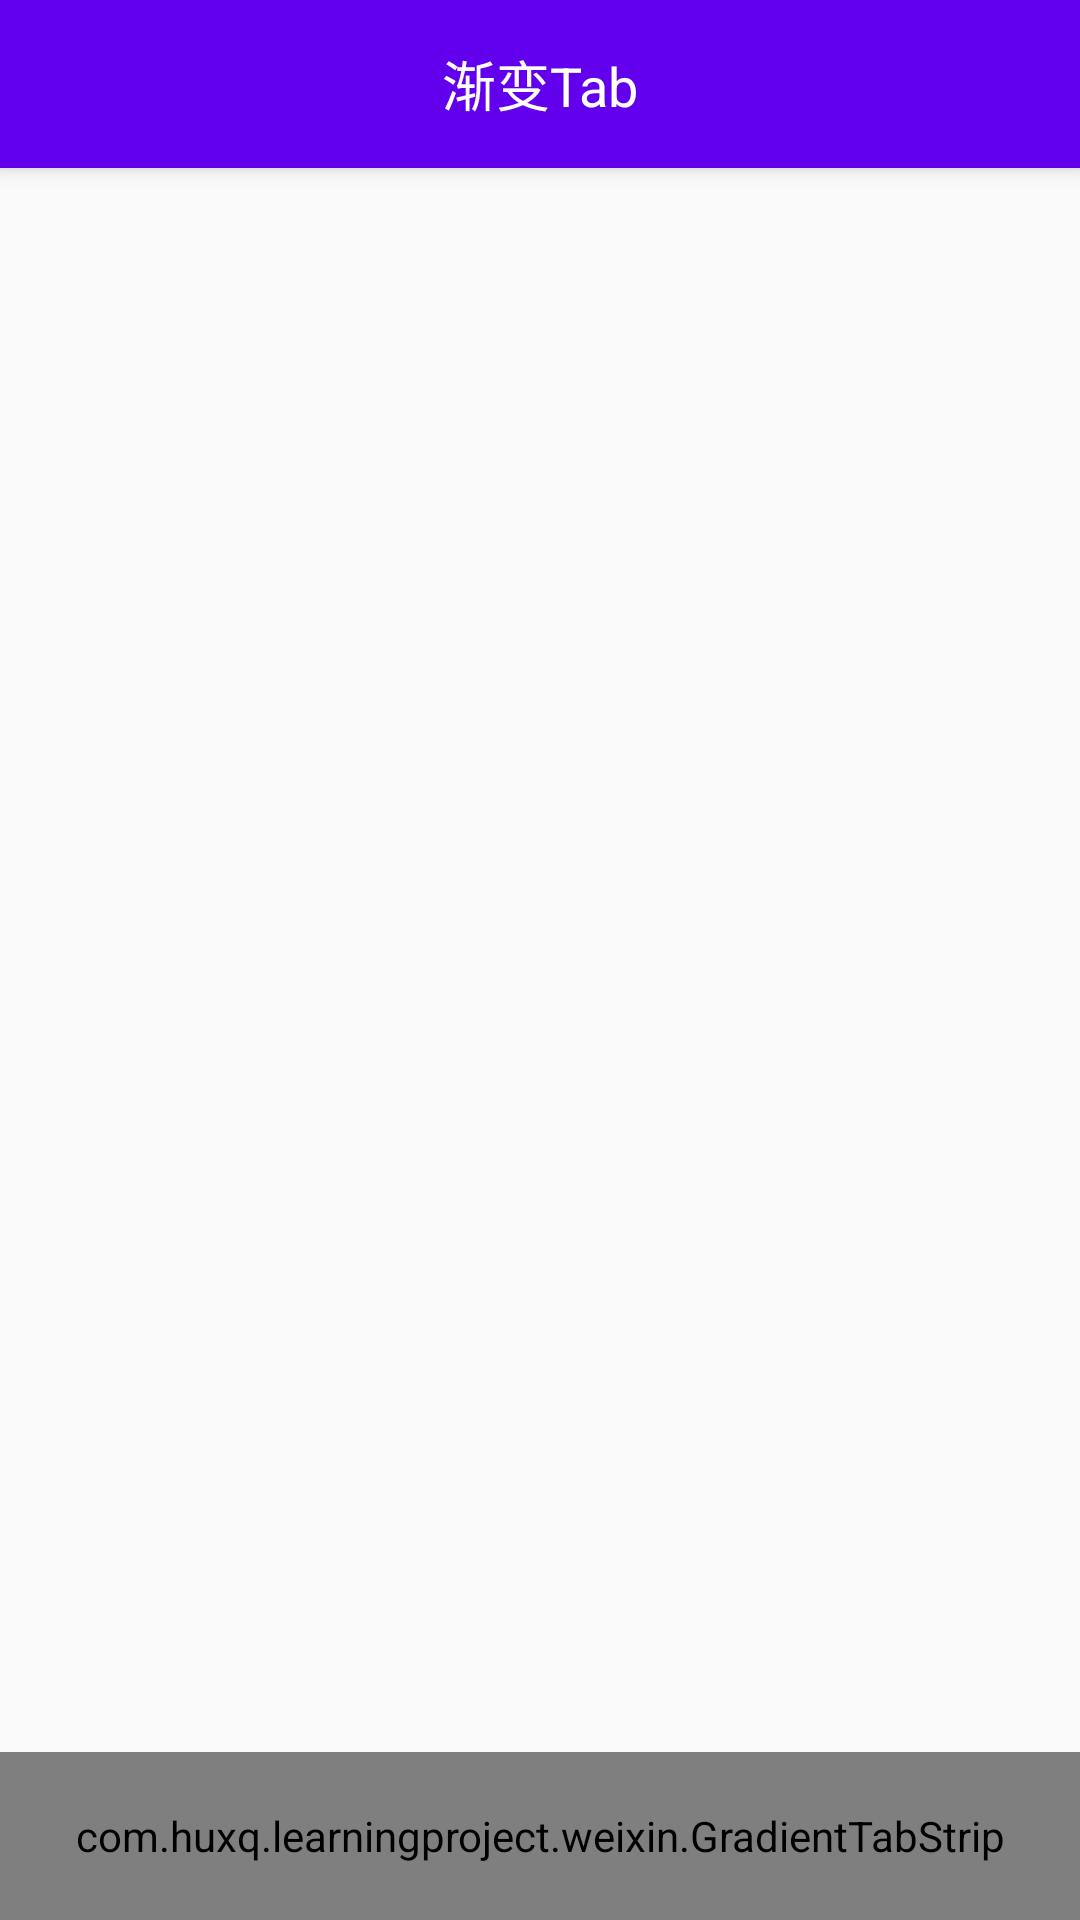

Reconstruct the res/layout file that produces this screen, plus the resources it refers to.
<!-- AndroidManifest.xml: activity theme AppTheme -->
<!-- res/layout/activity_main.xml -->
<?xml version="1.0" encoding="utf-8"?>
<android.support.design.widget.CoordinatorLayout xmlns:android="http://schemas.android.com/apk/res/android"
    xmlns:app="http://schemas.android.com/apk/res-auto"
    xmlns:tools="http://schemas.android.com/tools"
    android:layout_width="match_parent"
    android:layout_height="match_parent"
    android:fitsSystemWindows="true"
    tools:context=".MainActivity">

    <android.support.design.widget.AppBarLayout
        android:layout_width="match_parent"
        android:layout_height="wrap_content"
        android:theme="@style/AppBarOverlay">

        <android.support.v7.widget.Toolbar
            android:id="@+id/gts_toolbar"
            android:layout_width="match_parent"
            android:layout_height="wrap_content">

            <TextView
                android:id="@+id/gts_tv_title"
                style="@style/ToolbarTitle"
                android:layout_width="wrap_content"
                android:layout_height="wrap_content"
                android:layout_gravity="center"
                android:text="@string/gradienttabstrip_title" />

        </android.support.v7.widget.Toolbar>
    </android.support.design.widget.AppBarLayout>

    <LinearLayout
        android:layout_width="match_parent"
        android:layout_height="match_parent"
        android:orientation="vertical">

        <android.support.v4.view.ViewPager
            android:id="@+id/gts_vp_fragments"
            android:layout_width="match_parent"
            android:layout_height="0dp"
            android:layout_weight="1" />

        <com.huxq.learningproject.weixin.GradientTabStrip
            android:id="@+id/gts_gts_tabs"
            android:layout_width="match_parent"
            android:layout_height="?attr/actionBarSize"
            android:background="@drawable/bg_gradienttabstrip_tab"
            android:textColor="@color/color_gradienttabstrip_tab"
            android:textSize="12sp"
            app:gtsBackground="@drawable/bg_common_press"
            app:gtsDrawablePadding="4dp"
            app:gtsTagPaddingLeft="2dp"
            app:gtsTagPaddingRight="2dp" />

    </LinearLayout>

</android.support.design.widget.CoordinatorLayout>
<!-- resources referenced by this layout -->
<resources>
  <string name="gradienttabstrip_title">渐变Tab</string>
  <style name="AppBarOverlay" parent="ThemeOverlay.AppCompat.Dark.ActionBar" />
  <style name="ToolbarTitle">
          <item name="android:textColor">@android:color/white</item>
          <item name="android:textSize">@dimen/textSize_Toolbar</item>
          <item name="android:singleLine">true</item>
      </style>
  <style name="AppTheme" parent="Theme.AppCompat.Light.DarkActionBar">
          <item name="windowNoTitle">true</item>
          <item name="actionBarStyle">@style/ActionBarStyle</item>
          <item name="toolbarStyle">?actionBarStyle</item>
          <item name="colorPrimary">@color/colorPrimary</item>
          <item name="colorPrimaryDark">@color/colorPrimaryDark</item>
          <item name="colorAccent">@color/colorAccent</item>
      </style>
  <dimen name="textSize_Toolbar">18sp</dimen>
  <style name="ActionBarStyle" parent="Widget.AppCompat.Light.ActionBar">
          <item name="displayOptions">homeAsUp</item>
          <item name="android:minHeight">?attr/actionBarSize</item>
          <item name="navigationIcon">@mipmap/ic_action_back</item>
      </style>
  <!-- not gathered from this repository: default colours our renderer supplied (Android Studio template values) -->
  <color name="colorPrimary">#FF6200EE</color>
  <color name="colorPrimaryDark">#FF3700B3</color>
  <color name="colorAccent">#FF03DAC5</color>
</resources>
